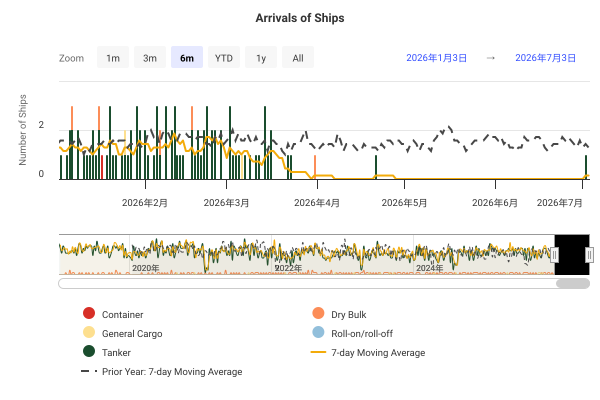

Source data for this figure (header and first rows):
DateTime, Container, Dry Bulk, General Cargo, Roll-on/roll-off, Tanker, 7-day Moving Average, Prior Year: 7-day Moving Average
2019-01-01 00:00:00, 0, 0, 0, 0, 1, , 
2019-01-02 00:00:00, 0, 0, 0, 0, 2, , 
2019-01-03 00:00:00, 0, 0, 0, 0, 1, , 
2019-01-04 00:00:00, 0, 0, 0, 0, 3, , 
2019-01-05 00:00:00, 0, 0, 0, 0, 2, , 
2019-01-06 00:00:00, 0, 0, 0, 0, 2, , 
2019-01-07 00:00:00, 0, 0, 0, 0, 1, 1.714, 
2019-01-08 00:00:00, 0, 0, 0, 0, 2, 1.857, 
2019-01-09 00:00:00, 0, 0, 0, 0, 2, 1.857, 
2019-01-10 00:00:00, 0, 0, 0, 0, 1, 1.857, 
2019-01-11 00:00:00, 0, 0, 0, 0, 2, 1.714, 
2019-01-12 00:00:00, 0, 0, 0, 0, 2, 1.714, 
2019-01-13 00:00:00, 0, 0, 0, 0, 1, 1.571, 
2019-01-14 00:00:00, 0, 0, 0, 0, 1, 1.571, 
2019-01-15 00:00:00, 0, 0, 0, 0, 0, 1.286, 
2019-01-16 00:00:00, 0, 0, 0, 0, 4, 1.571, 
2019-01-17 00:00:00, 0, 0, 0, 0, 2, 1.714, 
2019-01-18 00:00:00, 0, 0, 0, 0, 0, 1.429, 
2019-01-19 00:00:00, 0, 0, 0, 0, 1, 1.286, 
2019-01-20 00:00:00, 0, 0, 0, 0, 1, 1.286, 
2019-01-21 00:00:00, 0, 0, 0, 0, 1, 1.286, 
2019-01-22 00:00:00, 0, 0, 0, 0, 1, 1.429, 
2019-01-23 00:00:00, 0, 0, 0, 0, 4, 1.429, 
2019-01-24 00:00:00, 0, 0, 0, 0, 2, 1.429, 
2019-01-25 00:00:00, 0, 0, 0, 0, 1, 1.571, 
2019-01-26 00:00:00, 0, 0, 0, 0, 1, 1.571, 
2019-01-27 00:00:00, 0, 0, 0, 0, 2, 1.714, 
2019-01-28 00:00:00, 0, 0, 0, 0, 1, 1.714, 
2019-01-29 00:00:00, 0, 0, 0, 0, 4, 2.143, 
2019-01-30 00:00:00, 0, 0, 0, 0, 0, 1.571, 
2019-01-31 00:00:00, 0, 0, 0, 0, 1, 1.429, 
2019-02-01 00:00:00, 0, 0, 0, 0, 1, 1.429, 
2019-02-02 00:00:00, 0, 0, 0, 0, 1, 1.429, 
2019-02-03 00:00:00, 0, 0, 0, 0, 3, 1.571, 
2019-02-04 00:00:00, 0, 0, 0, 0, 1, 1.571, 
2019-02-05 00:00:00, 0, 1, 0, 0, 0, 1.143, 
2019-02-06 00:00:00, 0, 0, 0, 0, 2, 1.429, 
2019-02-07 00:00:00, 0, 0, 0, 0, 2, 1.571, 
2019-02-08 00:00:00, 0, 0, 0, 0, 2, 1.714, 
2019-02-09 00:00:00, 0, 0, 0, 0, 1, 1.714, 
2019-02-10 00:00:00, 0, 0, 0, 0, 1, 1.429, 
2019-02-11 00:00:00, 0, 0, 0, 0, 2, 1.571, 
2019-02-12 00:00:00, 0, 0, 0, 0, 4, 2, 
2019-02-13 00:00:00, 0, 0, 0, 0, 0, 1.714, 
2019-02-14 00:00:00, 0, 0, 0, 0, 1, 1.571, 
2019-02-15 00:00:00, 0, 0, 0, 0, 1, 1.429, 
2019-02-16 00:00:00, 0, 0, 0, 0, 0, 1.286, 
2019-02-17 00:00:00, 0, 0, 0, 0, 1, 1.286, 
2019-02-18 00:00:00, 0, 0, 0, 0, 2, 1.286, 
2019-02-19 00:00:00, 0, 0, 0, 0, 1, 0.8571, 
2019-02-20 00:00:00, 0, 0, 0, 0, 3, 1.286, 
2019-02-21 00:00:00, 0, 0, 0, 0, 1, 1.286, 
2019-02-22 00:00:00, 0, 0, 0, 0, 1, 1.286, 
2019-02-23 00:00:00, 0, 0, 0, 0, 0, 1.286, 
2019-02-24 00:00:00, 0, 0, 0, 0, 1, 1.286, 
2019-02-25 00:00:00, 0, 1, 0, 0, 0, 1.143, 
2019-02-26 00:00:00, 0, 0, 0, 0, 4, 1.571, 
2019-02-27 00:00:00, 0, 0, 0, 0, 1, 1.286, 
2019-02-28 00:00:00, 0, 0, 0, 0, 2, 1.429, 
2019-03-01 00:00:00, 0, 0, 0, 0, 0, 1.286, 
... 2,681 more rows
